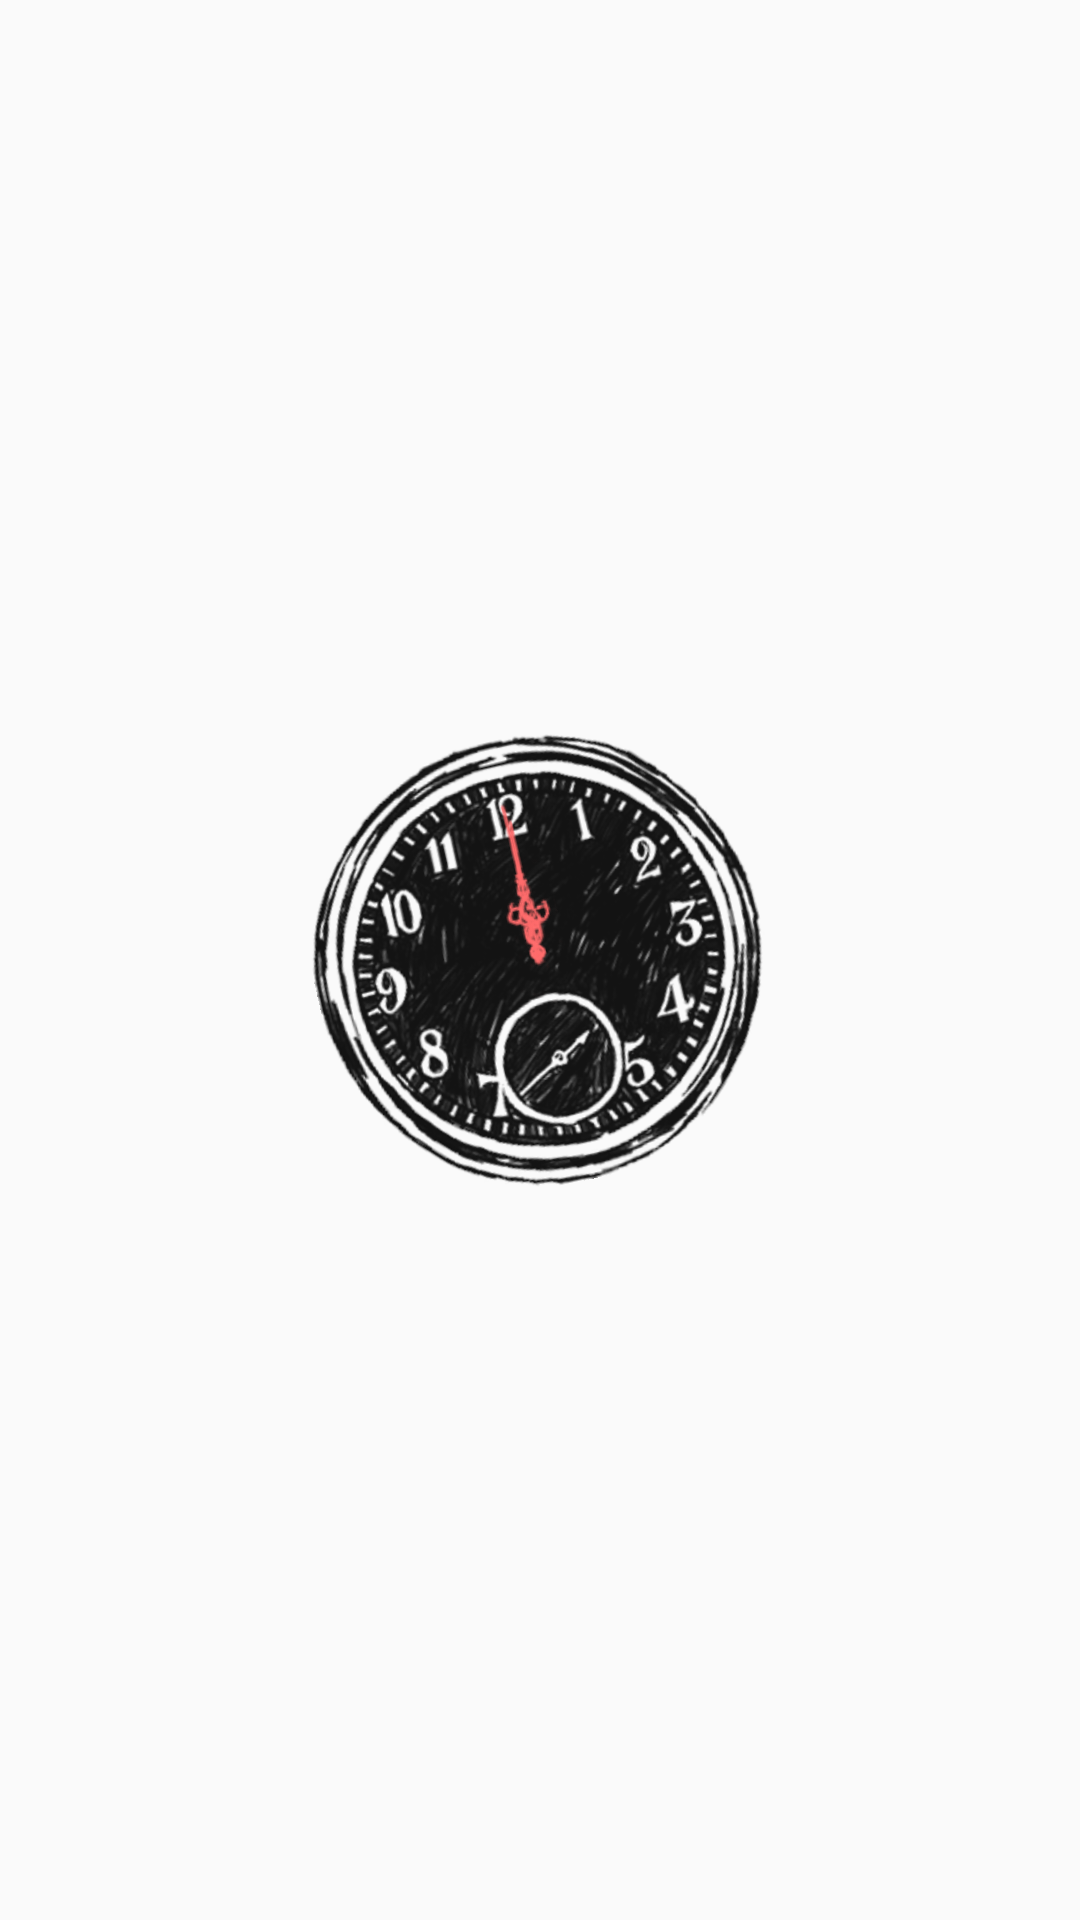

Android layout source for this screen:
<!-- AndroidManifest.xml: application theme Theme.GameWidget -->
<!-- res/layout/pocketclock.xml -->
<RelativeLayout xmlns:android="http://schemas.android.com/apk/res/android"
    xmlns:app="http://schemas.android.com/apk/res-auto"
    style="@style/Widget.GameWidget.AppWidget.Container"
    android:layout_width="match_parent"
    android:layout_height="match_parent"
    android:background="#00000000"
    android:theme="@style/Theme.GameWidget.AppWidgetContainer">

    <ImageView
        android:id="@+id/widget_pocketclock"
        android:layout_width="150dp"
        android:layout_height="150dp"
        android:rotation="-13"
        android:layout_centerInParent="true"
        app:srcCompat="@drawable/pocketclockback" />

    <ImageView
        android:id="@+id/widget_hour"
        android:layout_width="150dp"
        android:layout_height="150dp"
        android:rotation="-13"
        android:layout_centerInParent="true"
        app:srcCompat="@drawable/hour" />

    <ImageView
        android:id="@+id/widget_minutes"
        android:layout_width="150dp"
        android:rotation="-13"
        android:layout_height="150dp"
        android:layout_centerInParent="true"
        app:srcCompat="@drawable/minutes" />

    <ImageView
        android:id="@+id/clocktop"
        android:layout_width="150dp"
        android:layout_height="60dp"
        android:layout_above="@+id/widget_pocketclock"
        android:layout_alignEnd="@+id/widget_pocketclock"
        android:layout_marginEnd="20dp"
        android:layout_marginBottom="-10dp"
        android:rotation="-13"
        android:visibility="invisible"
        app:srcCompat="@drawable/clocktop" />


</RelativeLayout>
<!-- resources referenced by this layout -->
<resources>
  <!-- drawable clocktop: png bitmap (drawable, 5629 bytes) -->
  <!-- drawable hour: png bitmap (drawable, 2438 bytes) -->
  <!-- drawable minutes: png bitmap (drawable, 2147 bytes) -->
  <!-- drawable pocketclockback: png bitmap (drawable, 188555 bytes) -->
  <style name="Theme.GameWidget.AppWidgetContainer" parent="Theme.GameWidget.AppWidgetContainerParent">
          
          <item name="appWidgetPadding">16dp</item>
      </style>
  <style name="Widget.GameWidget.AppWidget.Container" parent="android:Widget">
          <item name="android:id">@android:id/background</item>
          <item name="android:background">?android:attr/colorBackground</item>
      </style>
  <style name="Theme.GameWidget" parent="Theme.AppCompat.Light">
  
          <item name="colorSecondary">@color/teal_200</item>
          <item name="colorSecondaryVariant">@color/teal_700</item>
          <item name="colorOnSecondary">@color/black</item>
          
          <item name="android:statusBarColor" tools:targetApi="l">?attr/colorPrimaryVariant</item>
          
      </style>
  <style name="Theme.GameWidget.AppWidgetContainerParent" parent="@android:style/Theme.DeviceDefault">
          
          <item name="appWidgetRadius">16dp</item>
          
          <item name="appWidgetInnerRadius">8dp</item>
      </style>
  <!-- not gathered from this repository: default colours our renderer supplied (Android Studio template values) -->
  <color name="teal_200">#FF03DAC5</color>
  <color name="teal_700">#FF018786</color>
  <color name="black">#FF000000</color>
</resources>
